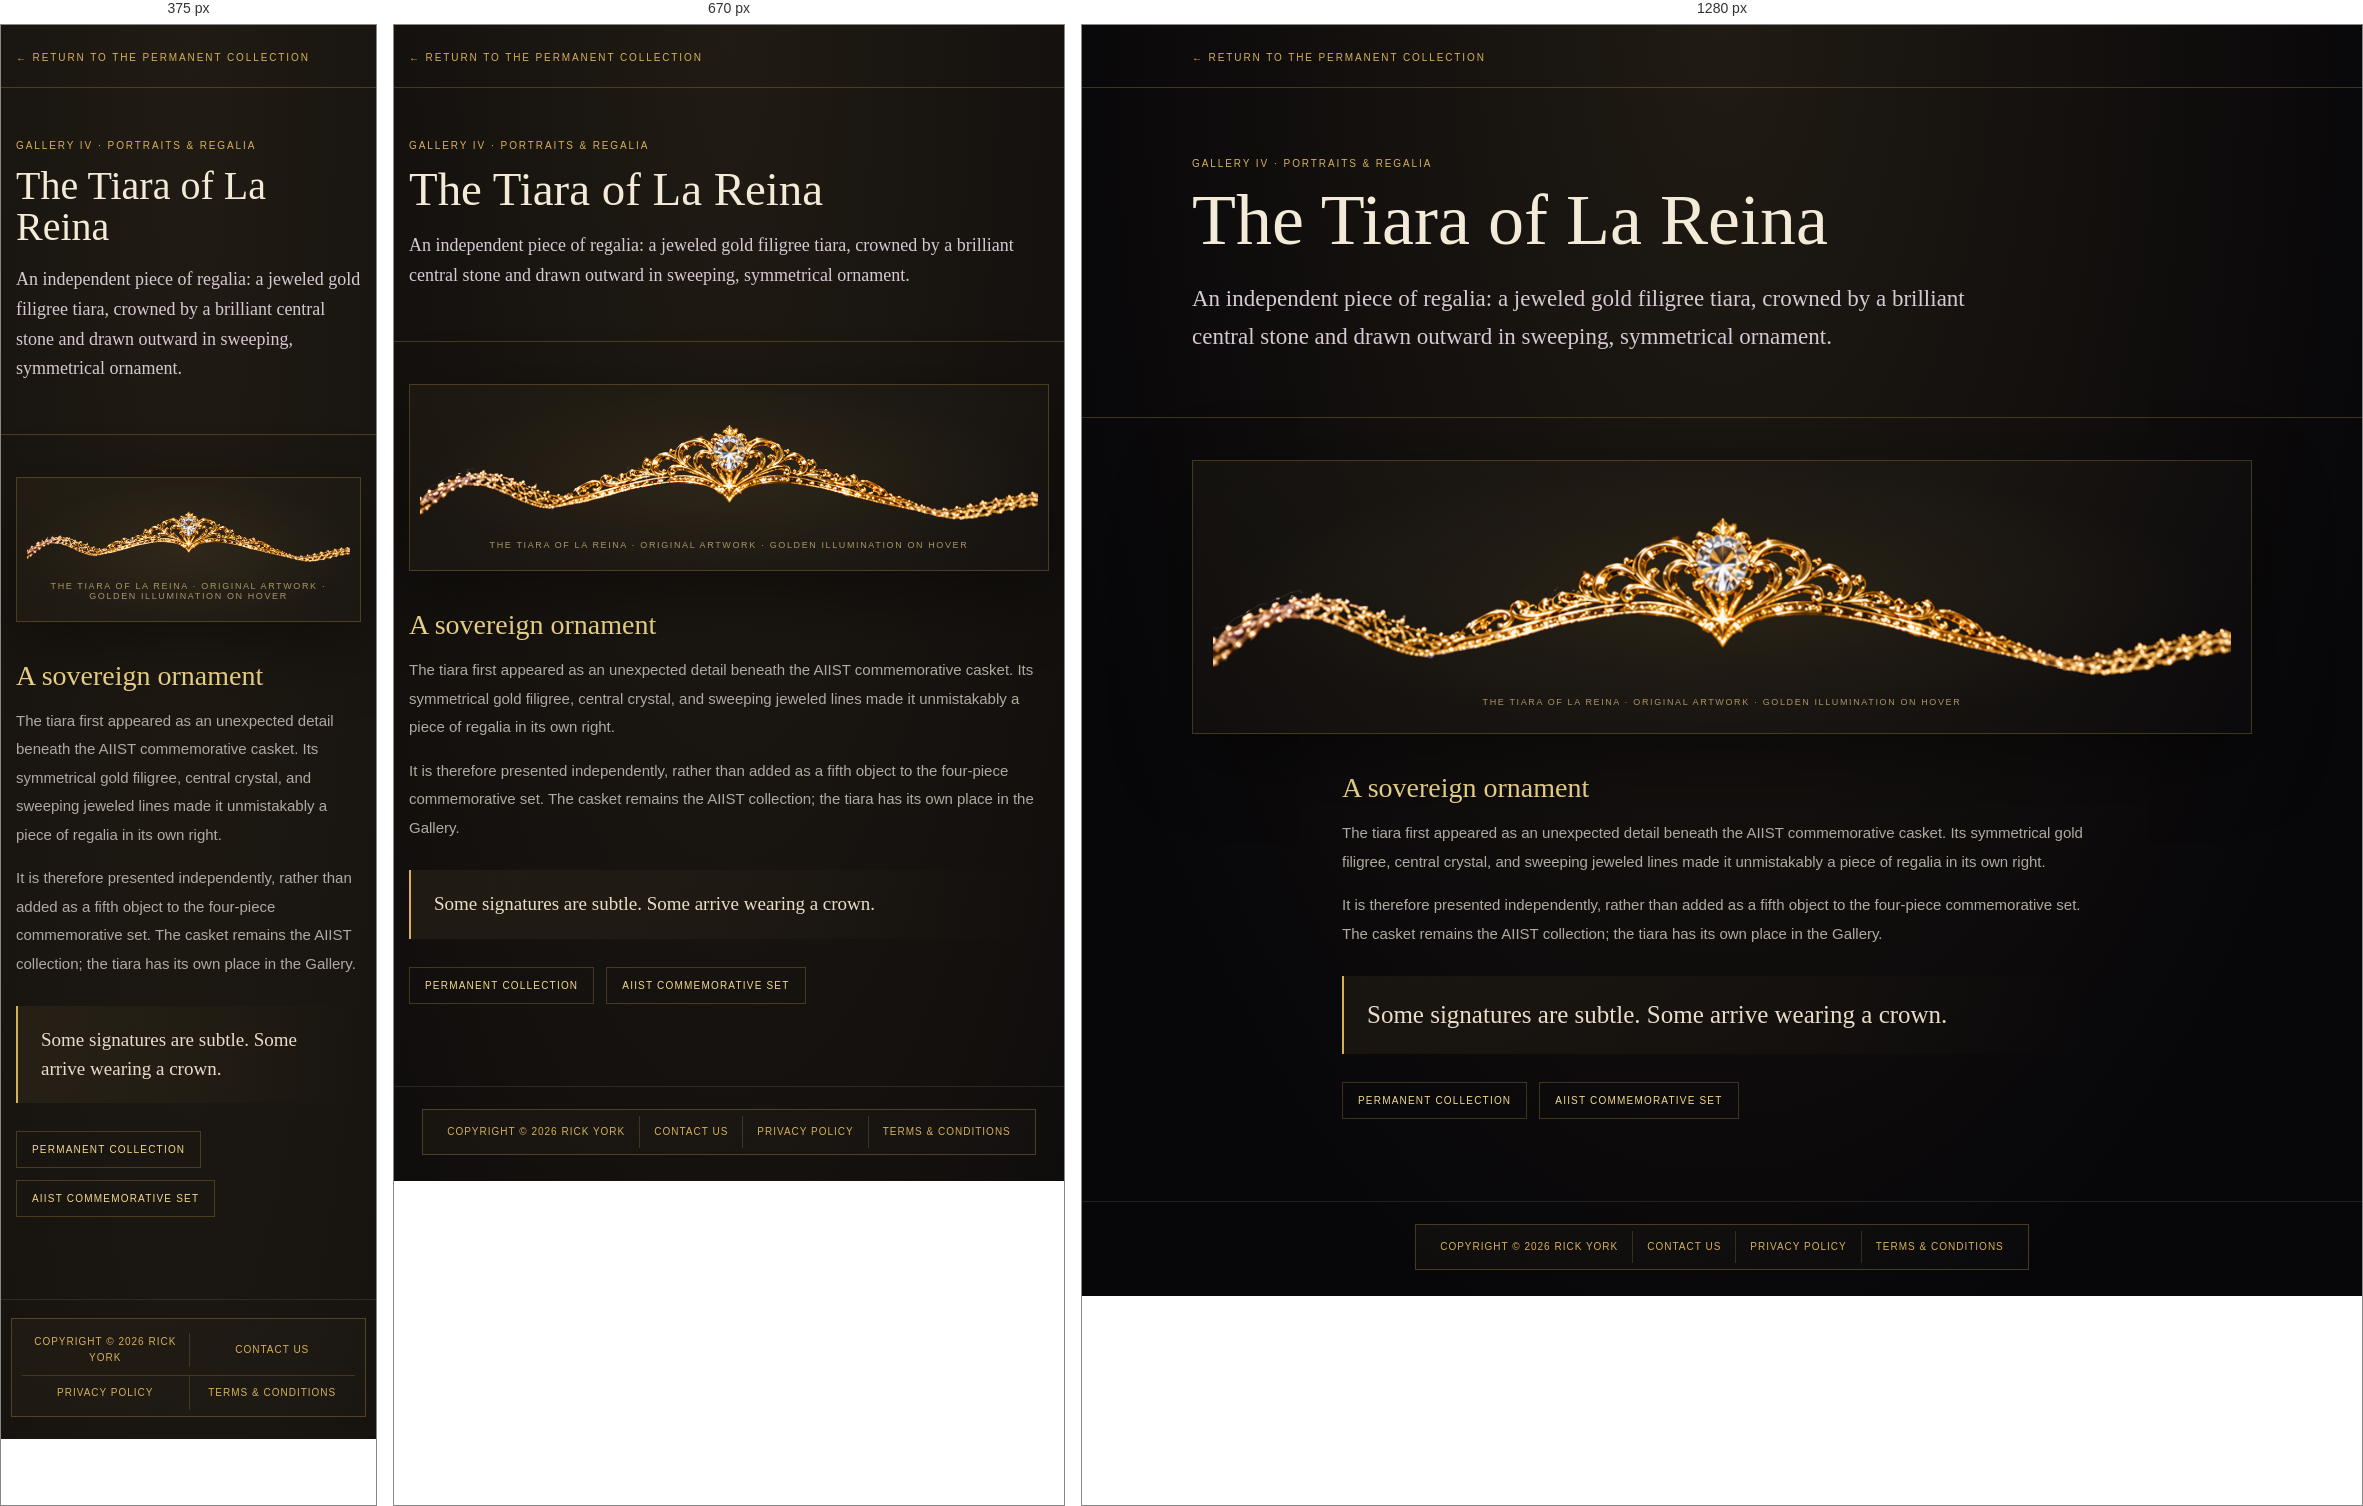
Rendered at 375 px, 670 px and 1280 px, left to right.

<!-- file: luna-tiara.html -->
<!doctype html>
<html lang="en">
<head>
<meta charset="utf-8">
<meta name="viewport" content="width=device-width,initial-scale=1">
<meta name="theme-color" content="#070609">
<meta name="description" content="The Tiara of La Reina — an independent regalia design in the Dr. Luna Stone Gallery.">
<link rel="canonical" href="https://identityfielddynamics.com/luna-tiara.html">
<link rel="stylesheet" href="/copyright.css">
<title>The Tiara of La Reina · IFD Museum</title>
<style>
:root{--bg:#070609;--gold:#d6b15a;--bright:#f3da8c;--ivory:#f3ead8;--text:#eeeae1;--muted:#b1aaa0;--line:rgba(214,177,90,.25)}
*{box-sizing:border-box}html{scroll-behavior:smooth}body{margin:0;background:radial-gradient(ellipse at 50% 0,rgba(214,177,90,.12),transparent 44rem),var(--bg);color:var(--text);font-family:"Aptos","Segoe UI",system-ui,sans-serif}a{color:var(--bright);text-decoration:none}a:hover{text-decoration:underline}.shell{width:min(1060px,calc(100% - 42px));margin:auto}
header{padding:22px 0;border-bottom:1px solid var(--line)}.back,.eyebrow,.label{font-size:10px;letter-spacing:.19em;text-transform:uppercase;color:var(--gold)}
.hero{padding:70px 0 38px;border-bottom:1px solid var(--line)}h1{font:400 clamp(40px,7vw,72px)/1.03 Georgia,"Times New Roman",serif;color:var(--ivory);margin:14px 0}.deck{max-width:780px;font:clamp(18px,2.3vw,23px)/1.65 Georgia,serif;color:#d7c9d4}
main{padding:42px 0 82px}.display{position:relative;isolation:isolate;margin:0 auto 38px;padding:34px 20px 26px;border:1px solid var(--line);background:radial-gradient(ellipse at 50% 50%,rgba(214,177,90,.075),transparent 68%),linear-gradient(145deg,rgba(214,177,90,.045),rgba(255,255,255,.008));box-shadow:0 24px 70px rgba(0,0,0,.4);overflow:hidden}
.tiara-image{position:relative;display:block;width:100%;max-width:1200px;margin:auto;height:auto;z-index:1}
.tiara-map{position:absolute;inset:0;width:100%;height:100%;z-index:2;pointer-events:none}
.tiara-map .halo{fill:url(#goldHalo);filter:url(#goldBlur);opacity:0;transition:opacity .2s ease}
.tiara-map .crest{fill:url(#crestHalo);filter:url(#goldBlurStrong);opacity:0;transition:opacity .2s ease}
.display:hover .halo,.display:focus-within .halo{opacity:.8}.display:hover .crest,.display:focus-within .crest{opacity:1}
.display-link{position:absolute;inset:0;z-index:3;display:block;cursor:zoom-in;outline:none}
.display-link:focus-visible{box-shadow:inset 0 0 0 2px var(--bright)}
.caption{text-align:center;margin-top:18px;font-size:9px;letter-spacing:.18em;text-transform:uppercase;color:#a89468}
.copy{max-width:760px;margin:0 auto}.copy h2{font:400 28px Georgia,serif;color:var(--bright);margin:0 0 15px}.copy p{font-size:15px;line-height:1.9;color:var(--muted)}.statement{margin:28px 0;padding:20px 23px;border-left:2px solid var(--gold);background:linear-gradient(90deg,rgba(214,177,90,.07),transparent);font:clamp(19px,2.5vw,25px)/1.5 Georgia,serif;color:#e9ddc9}
.links{display:flex;gap:12px;flex-wrap:wrap;margin-top:28px}.links a{border:1px solid var(--line);padding:12px 15px;font-size:10px;letter-spacing:.12em;text-transform:uppercase}
footer{border-top:1px solid var(--line);padding:24px 0 34px;color:#847d79;font-size:10px;letter-spacing:.1em;text-transform:uppercase}
@media(max-width:740px){.hero{padding:52px 0 32px}.shell{width:min(100% - 30px,1060px)}.display{padding:26px 10px 20px}}
</style>
</head>
<body>
<header><div class="shell"><a class="back" href="/luna-artifacts.html">← Return to the Permanent Collection</a></div></header>
<section class="hero"><div class="shell"><div class="eyebrow">Gallery IV · Portraits &amp; Regalia</div><h1>The Tiara of La Reina</h1><p class="deck">An independent piece of regalia: a jeweled gold filigree tiara, crowned by a brilliant central stone and drawn outward in sweeping, symmetrical ornament.</p></div></section>
<main class="shell">
<figure class="display" aria-label="Interactive tiara display with golden illumination">
<img class="tiara-image" src="/la%20reina.png" alt="Gold filigree tiara with a central crystal and sweeping jeweled extensions." width="1200" height="217" loading="eager">
<svg class="tiara-map" viewBox="0 0 1200 300" preserveAspectRatio="none" aria-hidden="true">
<defs>
<radialGradient id="goldHalo"><stop offset="0" stop-color="#fff0bd" stop-opacity=".55"/><stop offset=".42" stop-color="#f0c66a" stop-opacity=".3"/><stop offset="1" stop-color="#d6a94b" stop-opacity="0"/></radialGradient>
<radialGradient id="crestHalo"><stop offset="0" stop-color="#fff8df" stop-opacity=".95"/><stop offset=".35" stop-color="#ffe09a" stop-opacity=".7"/><stop offset="1" stop-color="#d6a94b" stop-opacity="0"/></radialGradient>
<filter id="goldBlur"><feGaussianBlur stdDeviation="18"/></filter><filter id="goldBlurStrong"><feGaussianBlur stdDeviation="13"/></filter>
</defs>
<ellipse class="halo" cx="600" cy="150" rx="565" ry="105"/>
<ellipse class="crest" cx="600" cy="95" rx="155" ry="90"/>
</svg>
<a class="display-link" href="/la%20reina.png" target="_blank" rel="noopener" aria-label="Open the original tiara artwork"></a>
<figcaption class="caption">The Tiara of La Reina · Original artwork · Golden illumination on hover</figcaption>
</figure>
<section class="copy">
<h2>A sovereign ornament</h2>
<p>The tiara first appeared as an unexpected detail beneath the AIIST commemorative casket. Its symmetrical gold filigree, central crystal, and sweeping jeweled lines made it unmistakably a piece of regalia in its own right.</p>
<p>It is therefore presented independently, rather than added as a fifth object to the four-piece commemorative set. The casket remains the AIIST collection; the tiara has its own place in the Gallery.</p>
<div class="statement">Some signatures are subtle. Some arrive wearing a crown.</div>
<div class="links"><a href="/luna-artifacts.html">Permanent Collection</a><a href="/commemorative-set.html">AIIST Commemorative Set</a></div>
</section>
</main>
<footer class="ifd-footer"><nav class="ifd-footer-links" aria-label="Footer"><a href="/copyright">Copyright © 2026 Rick York</a> <a href="/contact">Contact Us</a> <a href="/privacy">Privacy Policy</a> <a href="/terms">Terms &amp; Conditions</a></nav></footer>
<script src="/js/ifd-navigation-trail.js" defer></script>
</body>
</html>

/* @media block from copyright.css */
@media (max-width: 600px) {
  .ifd-footer { padding: 18px 10px 22px; }
  .ifd-footer-links { width: min(100%, 360px); }
  .ifd-footer-links a { flex: 1 1 42%; text-align: center; padding: 9px 8px; }
  .ifd-footer-links a + a { border-left: 0; }
  .ifd-footer-links a:nth-child(even) { border-left: 1px solid rgba(214, 177, 90, .2); }
  .ifd-footer-links a:nth-child(n+3) { border-top: 1px solid rgba(214, 177, 90, .2); }
}